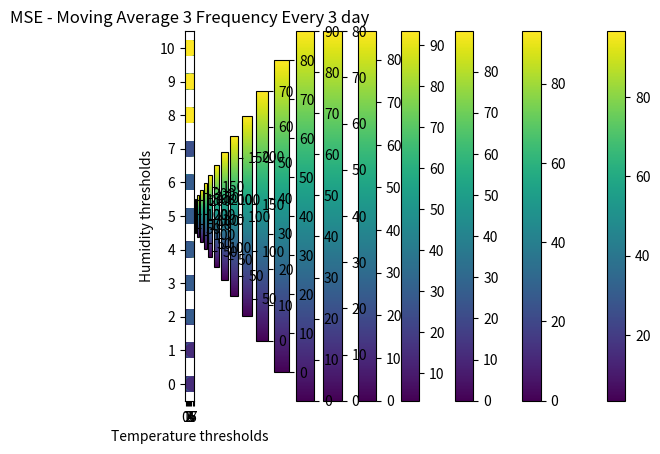

Recreate this plot in Python.





from numpy import mean
import numpy as NP
from matplotlib import pyplot


measurements_temp = [4.7580285,
-0.80238795,
-0.8923881,
-3.1536381,
-3.3332217,
-2.0440547,
-0.046554774,
-0.3715546,
-1.6694713,
-3.2811384,
-4.1153045,
-2.1365545,
1.3096952,
1.6838619,
1.6767784,
2.466362,
6.3359447,
4.5805287,
2.060945,
1.701362,
4.181779,
2.4238617,
0.9626119,
3.233862,
2.7334452,
-0.3119713,
-1.8832213,
0.11136198,
2.3209453,
-0.44572136,
-2.1003048,
-2.0828047,
1.1596953,
4.892195,
4.284695,
4.9784455,
4.4646955,
2.8680289,
0.88177854,
2.0463622,
-2.5707214,
-2.4182215,
-1.0636381,
-1.3961382,
-1.0240546,
-1.8115548,
0.5751119,
3.3709452,
6.4826126,
4.975112,
2.749279,
4.5201116,
8.113862,
9.862613,
8.947612,
8.523862,
7.659696,
6.8567786,
8.741362
]



measurements_humid = [90.208336,
74.875,
71.25,
81.958336,
84.291664,
82.333336,
81.625,
84.083336,
82.583336,
87.5,
86.958336,
86.666664,
91.333336,
88.875,
84.625,
79.375,
78.791664,
86.25,
89.416664,
82.583336,
85.375,
88.25,
84.333336,
86.958336,
88.708336,
85.541664,
75.166664,
73,
76.125,
82.208336,
81.208336,
78.583336,
73.708336,
78.166664,
75.291664,
80.125,
81.958336,
90.25,
83.041664,
77.041664,
78.208336,
75.708336,
72.291664,
79.833336,
76.416664,
79.458336,
76.666664,
85.25,
82.916664,
88.125,
76.083336,
72.041664,
72.125,
71.875,
78.5,
71.875,
74.625,
66.666664,
62.75
]

measurements_temp_freq_2 = list()
measurements_temp_freq_3 = list()


measurements_humid_freq_2 = list()
measurements_humid_freq_3 = list()


for i in range(0, len(measurements_temp), 2):
    measurements_temp_freq_2.append(measurements_temp[i])
    measurements_humid_freq_2.append(measurements_humid[i])


for i in range(0, len(measurements_temp), 3):
    measurements_temp_freq_3.append(measurements_temp[i])
    measurements_humid_freq_3.append(measurements_humid[i])


thresholds_temp = [0.0, 0.2, 0.5, 0.75, 1.0, 1.5, 2.0, 2.5, 3.0, 3.5, 4.0, 4.5, 5.0, 6.0, 7.0]
thresholds_humid = [0.0, 1.0, 2.0, 3.0, 4.0, 5.0, 6.0, 7.0, 8.0, 9.0, 10.0]

def reduced_transmissions(f_measurements_temp, f_measurements_humid, f_thresholds_temp, f_thresholds_humid, MA):
    counters_list = {}
    for threshold in f_thresholds_temp:
        for threshold_h in f_thresholds_humid:
            counter = 0
            predictions_temp = list()
            predictions_humid = list()

            for i in range(0, MA):
                predictions_temp.append(f_measurements_temp[i])
                predictions_humid.append(f_measurements_humid[i])

            for i in range(MA, len(f_measurements_temp) - MA):
                next_prediction_temp = mean(predictions_temp[-MA:])
                next_prediction_humid = mean(predictions_humid[-MA:])
                if (abs(f_measurements_temp[i] - next_prediction_temp) > threshold) \
                        and\
                        (abs(f_measurements_humid[i] - next_prediction_humid) > threshold_h):
                    counter += 1
                    predictions_temp.append(f_measurements_temp[i])
                    predictions_humid.append(f_measurements_humid[i])
                else:
                    predictions_temp.append(next_prediction_temp)
                    predictions_humid.append(next_prediction_humid)

            counters_list.update({str(threshold) + ';' + str(threshold_h): counter / len(f_measurements_temp) * 100.0})
    return counters_list


def MSE(f_measurements_temp, f_measurements_humid, f_thresholds_temp, f_thresholds_humid, MA):
    errors_list = {}

    for threshold in f_thresholds_temp:
        for threshold_h in f_thresholds_humid:
            predictions_temp = list()
            predictions_humid = list()
            thresh_errors = list()

            for i in range(0, MA):
                predictions_temp.append(f_measurements_temp[i])
                predictions_humid.append(f_measurements_humid[i])

            for i in range(MA, len(f_measurements_temp) - MA):
                next_prediction_temp = mean(predictions_temp[-MA:])
                next_prediction_humid = mean(predictions_humid[-MA:])
                curr_error_temp = f_measurements_temp[i] - next_prediction_temp
                curr_error_humid = f_measurements_humid[i] - next_prediction_humid

                if abs(curr_error_temp) > threshold and abs(curr_error_humid) > threshold_h:
                    predictions_temp.append(f_measurements_temp[i])
                    predictions_humid.append(f_measurements_humid[i])
                    thresh_errors.append(pow(curr_error_humid, 2) + pow(curr_error_temp, 2))
                else:
                    predictions_temp.append(next_prediction_temp)

            errors_list.update({str(threshold) + ';' + str(threshold_h): mean(thresh_errors)})

    return errors_list


def plotting_function_rt(f_measurements_temp, f_measurements_humid, f_thresholds_temp, f_thresholds_humid, MA, F):
    result = reduced_transmissions(f_measurements_temp, f_measurements_humid, f_thresholds_temp, f_thresholds_humid, MA)
    x = NP.array(list(map(lambda k: float(k.split(';')[0]), result.keys())))
    y = NP.array(list(map(lambda k: float(k.split(';')[1]), result.keys())))
    val = NP.array(list(result.values()))

    pyplot.xticks(NP.arange(NP.amin(x), NP.ceil(NP.amax(x)) + 1))
    pyplot.yticks(NP.arange(NP.amin(y), NP.ceil(NP.amax(y)) + 1))
    pyplot.scatter(x, y, c=val, s=100)
    pyplot.title(f'% reduced transmissions - Moving Average ' + str(MA) + ' Frequency Every ' + str(F) + ' day')
    pyplot.xlabel('Temperature thresholds')
    pyplot.ylabel('Humidity thresholds')
    pyplot.colorbar()
    pyplot.show()


def plotting_function_mse(f_measurements_temp, f_measurements_humid, f_thresholds_temp, f_thresholds_humid, MA, F):
    result = MSE(f_measurements_temp, f_measurements_humid, f_thresholds_temp, f_thresholds_humid, MA)
    x = NP.array(list(map(lambda k: float(k.split(';')[0]), result.keys())))
    y = NP.array(list(map(lambda k: float(k.split(';')[1]), result.keys())))
    val = NP.array(list(result.values()))

    pyplot.xticks(NP.arange(NP.amin(x), NP.ceil(NP.amax(x)) + 1))
    pyplot.yticks(NP.arange(NP.amin(y), NP.ceil(NP.amax(y)) + 1))
    pyplot.scatter(x, y, c=val, s=100)
    pyplot.title(f'MSE - Moving Average ' + str(MA) + ' Frequency Every ' + str(F) + ' day')
    pyplot.xlabel('Temperature thresholds')
    pyplot.ylabel('Humidity thresholds')
    pyplot.colorbar()
    pyplot.show()


################
# % REDUCED TRANSMISSIONS - FREQUENCY 1
################

plotting_function_rt(measurements_temp, measurements_humid, thresholds_temp, thresholds_humid, 1, 1)
plotting_function_rt(measurements_temp, measurements_humid, thresholds_temp, thresholds_humid, 2, 1)
plotting_function_rt(measurements_temp, measurements_humid, thresholds_temp, thresholds_humid, 3, 1)

################
# % REDUCED TRANSMISSIONS - FREQUENCY 2
################

plotting_function_rt(measurements_temp_freq_2, measurements_humid_freq_2, thresholds_temp, thresholds_humid, 1, 2)
plotting_function_rt(measurements_temp_freq_2, measurements_humid_freq_2, thresholds_temp, thresholds_humid, 2, 2)
plotting_function_rt(measurements_temp_freq_2, measurements_humid_freq_2, thresholds_temp, thresholds_humid, 3, 2)


################
# % REDUCED TRANSMISSIONS - FREQUENCY 3
################

plotting_function_rt(measurements_temp_freq_3, measurements_humid_freq_3, thresholds_temp, thresholds_humid, 1, 3)
plotting_function_rt(measurements_temp_freq_3, measurements_humid_freq_3, thresholds_temp, thresholds_humid, 2, 3)
plotting_function_rt(measurements_temp_freq_3, measurements_humid_freq_3, thresholds_temp, thresholds_humid, 3, 3)

#########
# MSE - FREQUENCY 1
#########

plotting_function_mse(measurements_temp, measurements_humid, thresholds_temp, thresholds_humid, 1, 1)
plotting_function_mse(measurements_temp, measurements_humid, thresholds_temp, thresholds_humid, 2, 1)
plotting_function_mse(measurements_temp, measurements_humid, thresholds_temp, thresholds_humid, 3, 1)


#########
# MSE - FREQUENCY 2
#########

plotting_function_mse(measurements_temp_freq_2, measurements_humid_freq_2, thresholds_temp, thresholds_humid, 1, 2)
plotting_function_mse(measurements_temp_freq_2, measurements_humid_freq_2, thresholds_temp, thresholds_humid, 2, 2)
plotting_function_mse(measurements_temp_freq_2, measurements_humid_freq_2, thresholds_temp, thresholds_humid, 3, 2)

#########
# MSE - FREQUENCY 3
#########

plotting_function_mse(measurements_temp_freq_3, measurements_humid_freq_3, thresholds_temp, thresholds_humid, 1, 3)
plotting_function_mse(measurements_temp_freq_3, measurements_humid_freq_3, thresholds_temp, thresholds_humid, 2, 3)
plotting_function_mse(measurements_temp_freq_3, measurements_humid_freq_3, thresholds_temp, thresholds_humid, 3, 3)